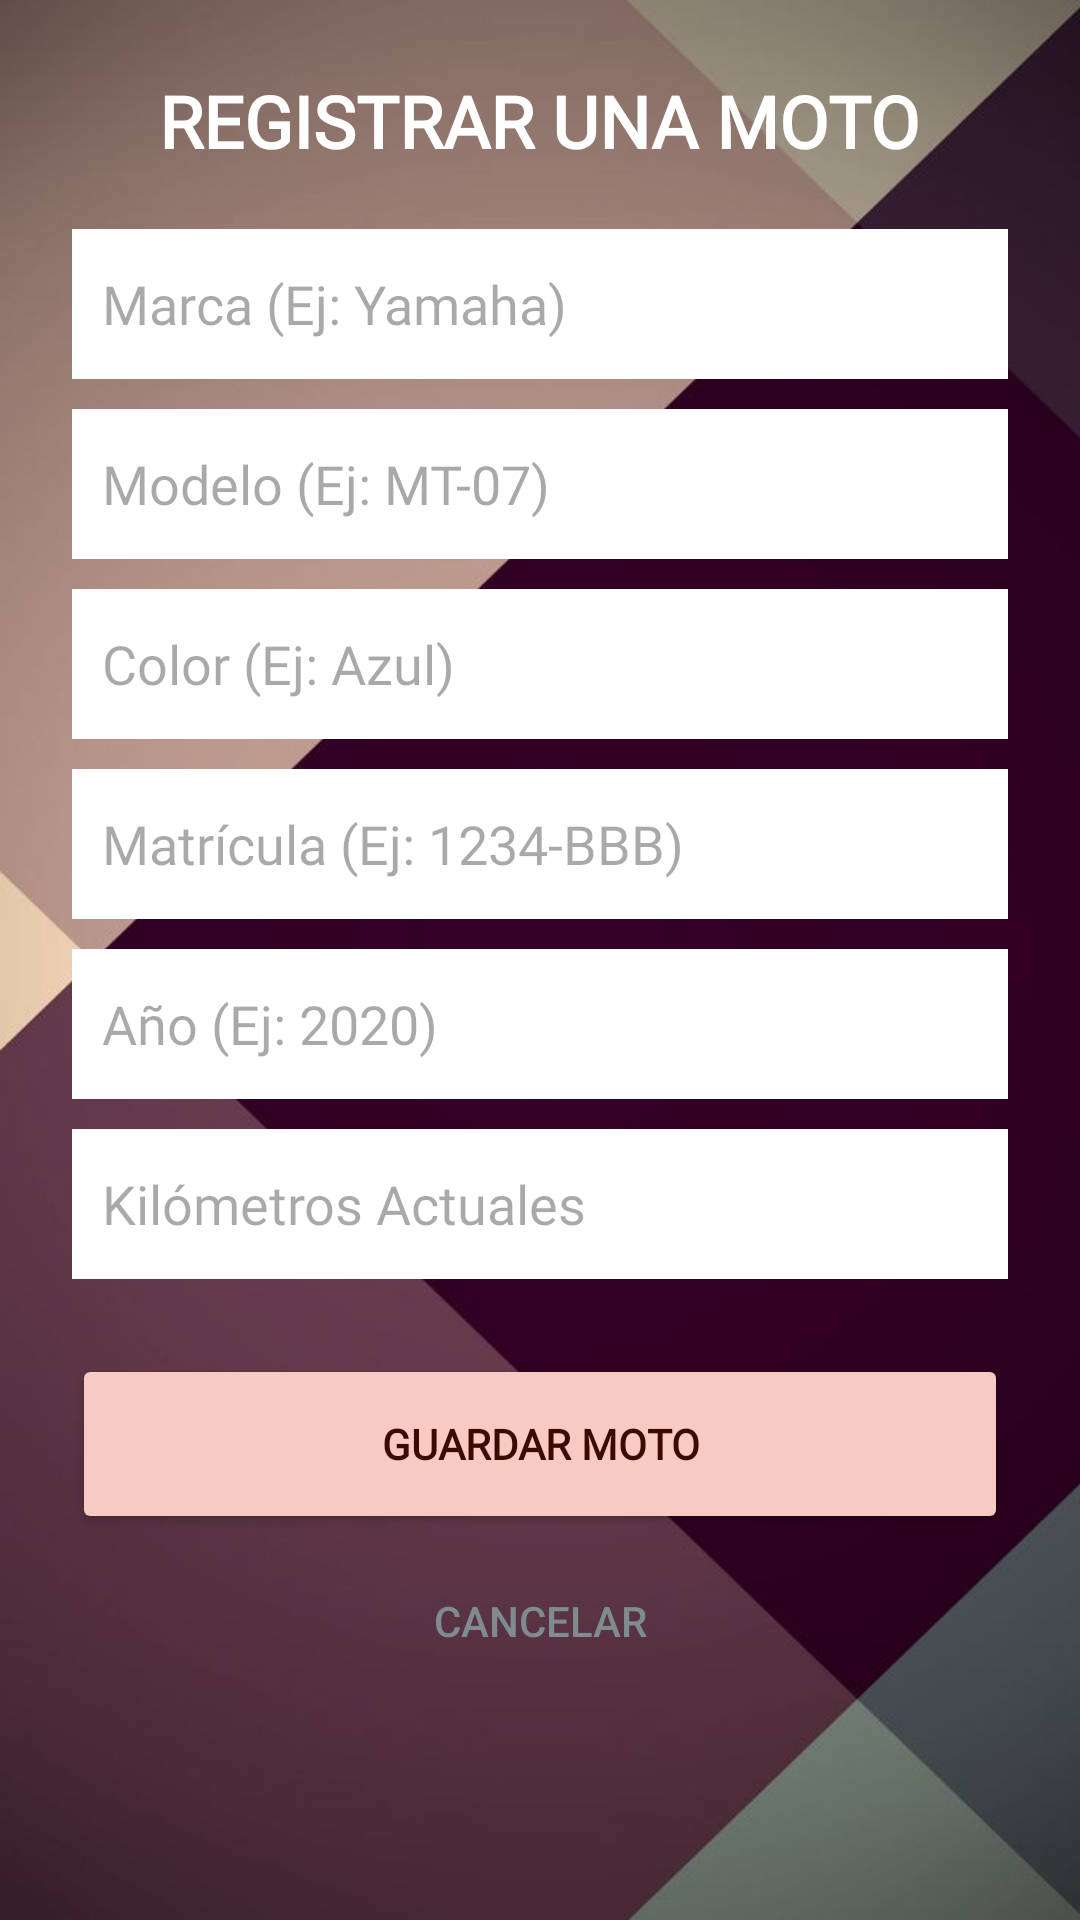

Produce the Android XML layout that renders to this screen, including the resource entries it uses.
<!-- AndroidManifest.xml: application theme Theme.ClienteMotorFlipside -->
<!-- res/layout/activity_moto.xml -->
<?xml version="1.0" encoding="utf-8"?>
<LinearLayout xmlns:android="http://schemas.android.com/apk/res/android"
    android:layout_width="match_parent"
    android:layout_height="match_parent"
    android:orientation="vertical"
    android:padding="24dp"
    android:gravity="center_horizontal"
    android:background="@drawable/fondo_normal">

    <TextView
        android:id="@+id/lblTitulo"
        android:layout_width="wrap_content"
        android:layout_height="wrap_content"
        android:text="REGISTRAR UNA MOTO"
        android:textSize="24sp"
        android:fontFamily="@font/cantana_normal"
        android:textStyle="bold"
        android:textColor="#FFFFFF"
        android:layout_marginBottom="20dp"/>

    <EditText
        android:id="@+id/txtMarcaMoto"
        android:layout_width="match_parent"
        android:layout_height="50dp"
        android:hint="Marca (Ej: Yamaha)"
        android:fontFamily="@font/anton_normal"
        android:background="#FFFFFF"
        android:padding="10dp"
        android:layout_marginBottom="10dp"/>

    <EditText
        android:id="@+id/txtModeloMoto"
        android:layout_width="match_parent"
        android:layout_height="50dp"
        android:hint="Modelo (Ej: MT-07)"
        android:fontFamily="@font/anton_normal"
        android:background="#FFFFFF"
        android:padding="10dp"
        android:layout_marginBottom="10dp"/>

    <EditText
        android:id="@+id/txtColorMoto"
        android:layout_width="match_parent"
        android:layout_height="50dp"
        android:hint="Color (Ej: Azul)"
        android:fontFamily="@font/anton_normal"
        android:background="#FFFFFF"
        android:padding="10dp"
        android:layout_marginBottom="10dp"/>

    <EditText
        android:id="@+id/txtMatriculaMoto"
        android:layout_width="match_parent"
        android:layout_height="50dp"
        android:hint="Matrícula (Ej: 1234-BBB)"
        android:fontFamily="@font/anton_normal"
        android:background="#FFFFFF"
        android:padding="10dp"
        android:inputType="textCapCharacters"
        android:layout_marginBottom="10dp"/>

    <EditText
        android:id="@+id/txtAnoMoto"
        android:layout_width="match_parent"
        android:layout_height="50dp"
        android:hint="Año (Ej: 2020)"
        android:fontFamily="@font/anton_normal"
        android:inputType="number"
        android:background="#FFFFFF"
        android:padding="10dp"
        android:layout_marginBottom="10dp"/>

    <EditText
        android:id="@+id/txtKmsMoto"
        android:layout_width="match_parent"
        android:layout_height="50dp"
        android:hint="Kilómetros Actuales"
        android:fontFamily="@font/anton_normal"
        android:inputType="number"
        android:background="#FFFFFF"
        android:padding="10dp"
        android:layout_marginBottom="25dp"/>

    <Button
        android:id="@+id/btnGuardarMoto"
        android:layout_width="match_parent"
        android:layout_height="60dp"
        android:text="GUARDAR MOTO"
        android:textColor="#3C0B00"
        android:fontFamily="@font/cantana_normal"
        android:backgroundTint="#F8CAC4"
        android:textStyle="bold"/>

    <Button
        android:id="@+id/btnCancelarMoto"
        android:layout_width="match_parent"
        android:layout_height="wrap_content"
        android:text="Cancelar"
        android:textColor="#7f8c8d"
        android:backgroundTint="#00FFFFFF"
        android:stateListAnimator="@null"
        android:elevation="0dp"
        android:layout_marginTop="5dp"/>

</LinearLayout>
<!-- resources referenced by this layout -->
<resources>
  <!-- drawable fondo_normal: png bitmap (drawable, 131382 bytes) -->
  <style name="Theme.ClienteMotorFlipside" parent="Base.Theme.ClienteMotorFlipside" />
  <style name="Base.Theme.ClienteMotorFlipside" parent="Theme.Material3.DayNight.NoActionBar">
          
          
      </style>
</resources>
